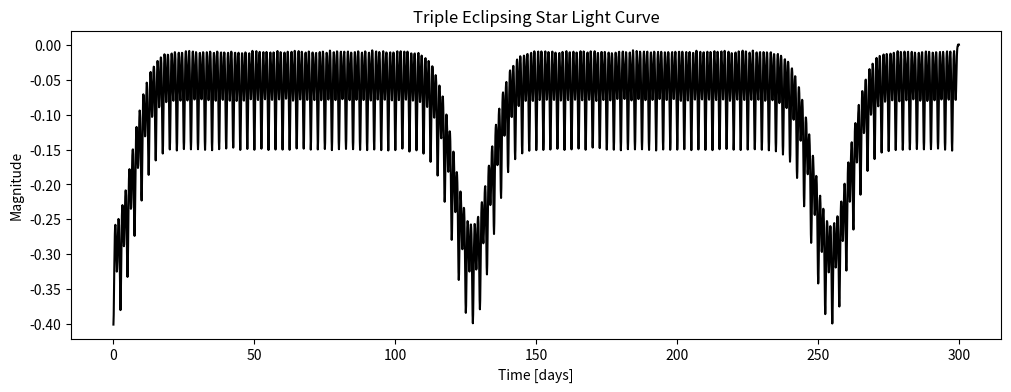

Here is the Python script that generated this plot:
import numpy as np
import pandas as pd
import matplotlib.pyplot as plt


# Parameters for the system
t_max = 300     # total observation time in days
dt = 0.1       # time step in days
time = np.arange(0, t_max, dt)

# Inner binary parameters
P_inner = 2.5     # inner binary period in days
depth_primary = 0.15
depth_secondary = 0.08
duration_inner = 0.25  # duration of eclipses in days

# Tertiary parameters
P_outer = 127.3   # tertiary star period
depth_outer = 0.25
duration_outer = 6.365

# Generate inner binary eclipses
mag_inner = np.zeros_like(time)
for t0 in np.arange(0, t_max, P_inner):
    # primary eclipse
    mag_inner += -depth_primary * np.exp(-0.5*((time-t0)/duration_inner)**2)
    # secondary eclipse at half period
    mag_inner += -depth_secondary * np.exp(-0.5*((time-(t0+P_inner/2))/duration_inner)**2)

# Generate tertiary eclipses
mag_outer = np.zeros_like(time)
for t0 in np.arange(0, t_max, P_outer):
    mag_outer += -depth_outer * np.exp(-0.5*((time-t0)/duration_outer)**2)

# Total light curve with noise
noise = np.random.normal(0, 0.001, size=len(time))
mag_total = mag_inner + mag_outer + noise

# Save to CSV
df = pd.DataFrame({'time': time, 'magnitude': mag_total})
df.to_csv('synthetic_triple_star.csv', index=False)
print("Synthetic triple-star light curve saved as 'synthetic_triple_star.csv'")

# Optional: plot the light curve
plt.figure(figsize=(12, 4))
plt.plot(time, mag_total, 'k')
plt.xlabel("Time [days]")
plt.ylabel("Magnitude")
plt.title("Triple Eclipsing Star Light Curve")
plt.show()
